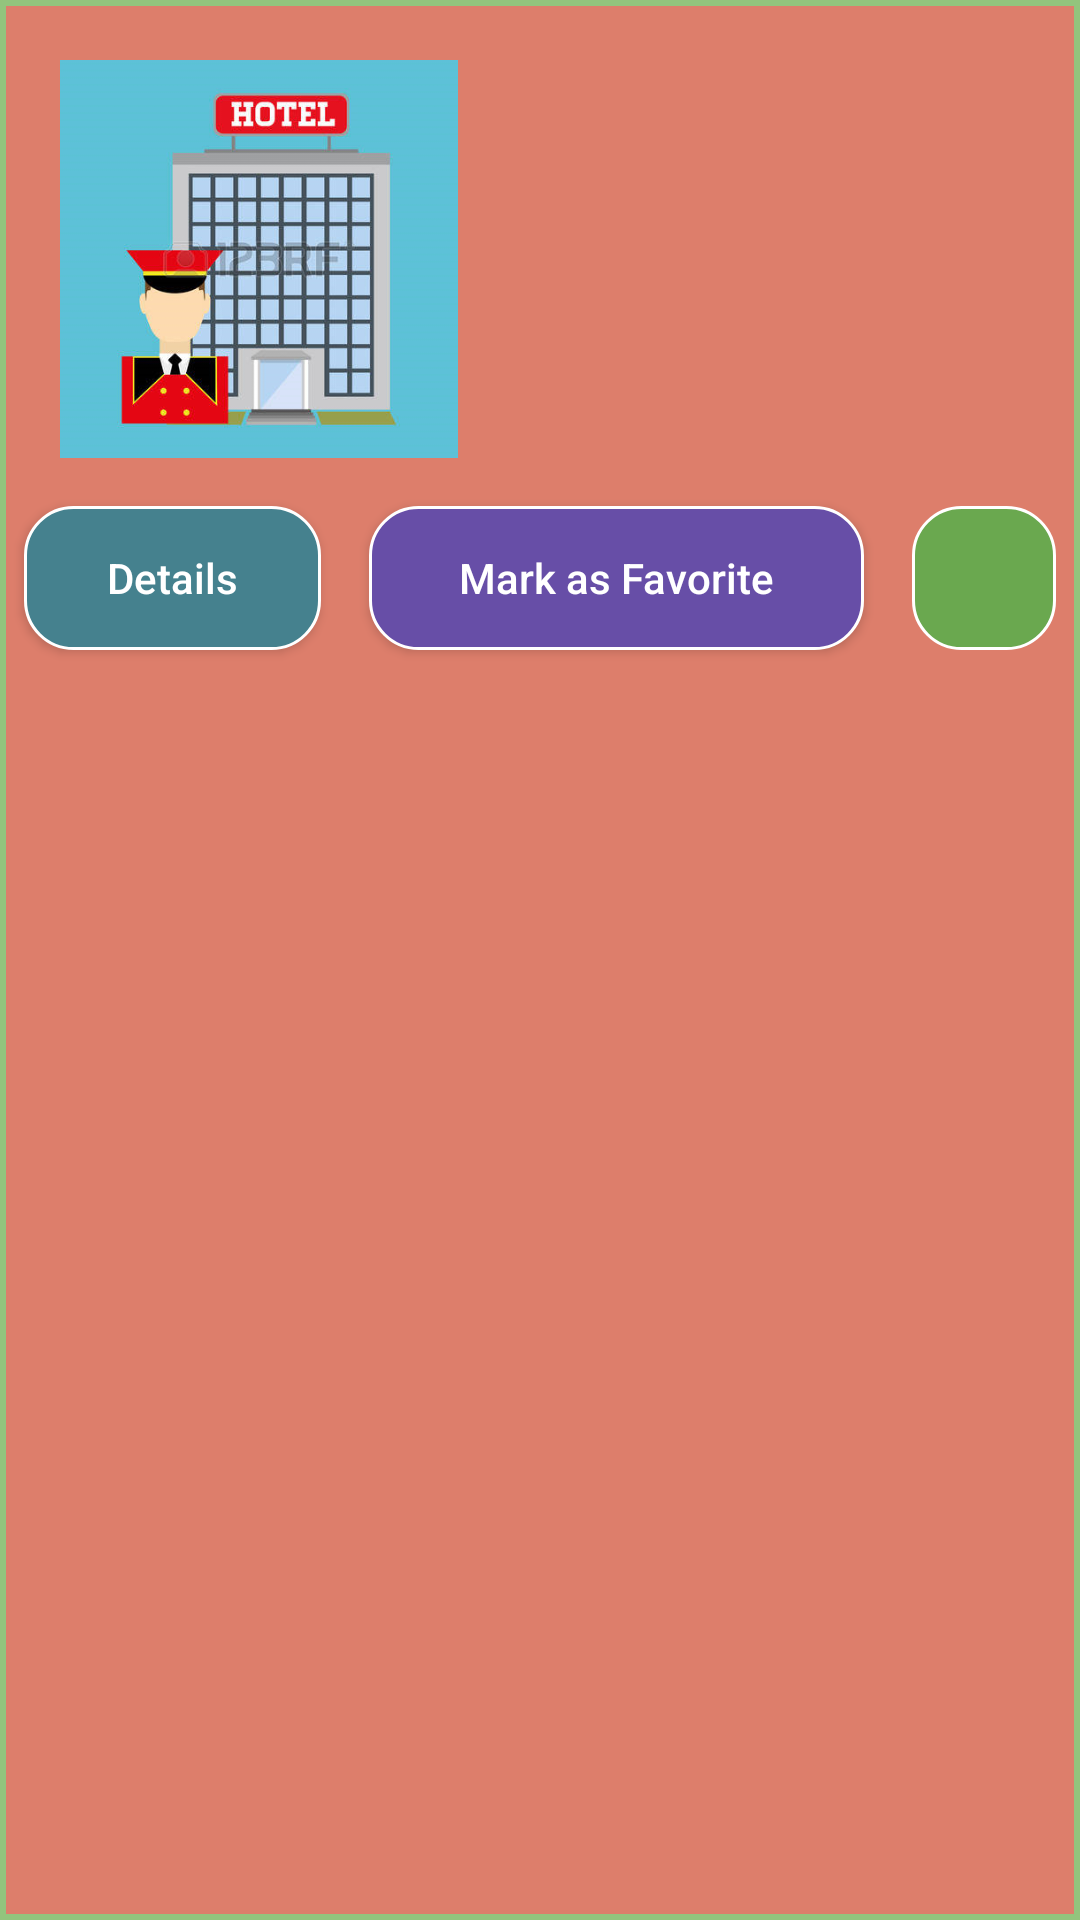

Produce the Android XML layout that renders to this screen, including the resource entries it uses.
<!-- AndroidManifest.xml: application theme AppTheme -->
<!-- res/layout/hotel_item.xml -->
<?xml version="1.0" encoding="utf-8"?>
<LinearLayout android:orientation="vertical"
    xmlns:android="http://schemas.android.com/apk/res/android"
    android:layout_width="match_parent"
    android:layout_height="wrap_content"
    android:background="@drawable/item_background"
    xmlns:tools="http://schemas.android.com/tools">

    <LinearLayout
        android:orientation="horizontal"
        android:layout_width="match_parent"
        android:layout_height="wrap_content">

        <ImageView
            android:contentDescription="@string/hotel_result_image"
            android:elevation="8dp"
            android:src="@drawable/hotel_item_img"
            android:layout_marginLeft="20dp"
            android:layout_marginStart="20dp"
            android:layout_marginTop="20dp"
            android:layout_marginBottom="8dp"
            android:layout_marginRight="8dp"
            android:layout_marginEnd="8dp"
            android:adjustViewBounds="true"
            android:layout_weight="0.4"
            android:layout_width="0dp"
            android:layout_height="wrap_content" />

        <LinearLayout
            android:layout_marginTop="16dp"
            android:layout_weight="0.6"
            android:orientation="vertical"
            android:layout_width="0dp"
            android:layout_height="wrap_content">

            <TextView
                android:textStyle="bold"
                android:gravity="center_horizontal|start"
                android:textColor="#FFFFFF"
                android:textSize="20sp"
                android:padding="8dp"
                tools:text = "Hotel Name"
                android:id="@+id/hotel_name_text_view"
                android:layout_width="match_parent"
                android:layout_height="wrap_content"/>

            <TextView
                android:gravity="center_horizontal|start"
                android:textColor="#FFFFFF"
                android:paddingTop="8dp"
                android:textSize="12sp"
                android:textStyle="italic"
                android:paddingLeft="8dp"
                android:paddingStart="8dp"
                android:paddingEnd="8dp"
                tools:text = "Hotel Address"
                android:id="@+id/hotel_address_text_view"
                android:layout_width="match_parent"
                android:layout_height="wrap_content" />

            <TextView
                android:gravity="center_horizontal|start"
                android:textColor="#FFFFFF"
                android:paddingTop="8dp"
                android:textSize="12sp"
                android:textStyle="italic"
                android:paddingLeft="8dp"
                android:paddingStart="8dp"
                android:paddingEnd="8dp"
                tools:text = "Hotel Min Price"
                android:id="@+id/hotel_min_price_text_view"
                android:layout_width="match_parent"
                android:layout_height="wrap_content" />
        </LinearLayout>
    </LinearLayout>

    <LinearLayout
        android:orientation="horizontal"
        android:layout_width="match_parent"
        android:layout_height="wrap_content">

        <Button

            android:background="@drawable/details_button_background"
            android:id="@+id/details_button"
            android:textColor="#FFFFFF"
            android:layout_margin="8dp"
            android:layout_weight="3"
            android:text="@string/details_button_text"
            android:textAllCaps="false"
            android:layout_width="0dp"
            android:layout_height="wrap_content" />

        <Button
            android:background="@drawable/mark_as_favorite_button_background"
            android:id="@+id/mark_as_favorite_button"
            android:textColor="#FFFFFF"
            android:layout_margin="8dp"
            android:layout_weight="5"
            android:text="@string/mark_as_favorite_button_text"
            android:textAllCaps="false"
            android:layout_width="0dp"
            android:layout_height="wrap_content" />

        <ImageButton
            android:src="@mipmap/baseline_share_white_24"
            android:background="@drawable/share_button_background"
            android:id="@+id/share_general_button"
            android:contentDescription="@string/share_content_text"
            android:padding="12dp"
            android:layout_marginTop="8dp"
            android:layout_marginRight="8dp"
            android:layout_marginLeft="8dp"
            android:layout_width="48dp"
            android:layout_height="48dp" />
    </LinearLayout>

</LinearLayout>
<!-- resources referenced by this layout -->
<resources>
  <!-- drawable details_button_background (drawable) -->
  <?xml version="1.0" encoding="utf-8"?>
  <ripple xmlns:android="http://schemas.android.com/apk/res/android"
      android:color="?android:colorControlHighlight">
      <item>
          <shape
              android:shape="rectangle">
              <solid
                  android:color="@color/details_button_background" />
              <corners android:radius="16dp" />
              <stroke android:width="1dp" android:color="#FFFFFF" />
          </shape>
      </item>
  </ripple>
  <!-- drawable hotel_item_img: png bitmap (drawable, 120371 bytes) -->
  <!-- drawable item_background (drawable) -->
  <?xml version="1.0" encoding="utf-8"?>
  <shape xmlns:android="http://schemas.android.com/apk/res/android"
      android:shape="rectangle">
      <solid
          android:color="@color/background_hotel_item" />
      <stroke
          android:width="2dp"
          android:color="#93c47d"/>
  </shape>
  <!-- drawable mark_as_favorite_button_background (drawable) -->
  <?xml version="1.0" encoding="utf-8"?>
  <ripple xmlns:android="http://schemas.android.com/apk/res/android"
      android:color="?android:colorControlHighlight">
      <item>
          <shape
              android:shape="rectangle">
              <solid
                  android:color="@color/mark_as_favorite_button_background" />
              <corners android:radius="16dp" />
              <stroke android:width="1dp" android:color="#FFFFFF" />
          </shape>
      </item>
  </ripple>
  <!-- drawable share_button_background (drawable) -->
  <?xml version="1.0" encoding="utf-8"?>
  <ripple xmlns:android="http://schemas.android.com/apk/res/android"
      android:color="#BB5599">
      <item>
          <shape
              android:shape="rectangle">
              <solid
                  android:color="@color/share_button_color" />
              <corners android:radius="16dp" />
              <stroke android:width="1dp" android:color="#FFFFFF" />
          </shape>
      </item>
  </ripple>
  <string name="details_button_text">Details</string>
  <string name="hotel_result_image">Hotel Result Image</string>
  <string name="mark_as_favorite_button_text">Mark as Favorite</string>
  <string name="share_content_text">Share Content</string>
  <style name="AppTheme" parent="Theme.AppCompat.Light.NoActionBar">
          
          <item name="colorPrimary">@color/colorPrimary</item>
          <item name="colorPrimaryDark">@color/colorPrimaryDark</item>
          <item name="colorAccent">@color/colorAccent</item>
      </style>
  <color name="details_button_background">#45818e</color>
  <color name="background_hotel_item">#dd7e6b</color>
  <color name="mark_as_favorite_button_background">#674ea7</color>
  <color name="share_button_color">#6aa84f</color>
  <color name="colorPrimary">#2865ff</color>
  <color name="colorPrimaryDark">#1155cc</color>
  <color name="colorAccent">#FF4081</color>
</resources>
